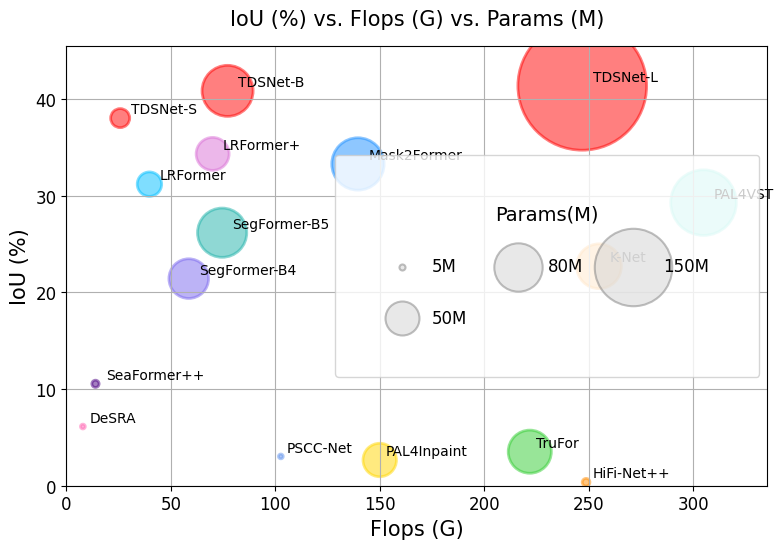

This chart was generated by the following Python code:
import matplotlib.pyplot as plt
import pandas as pd
import numpy as np

# **********************************************
# ** 修改点 1：设置全局字体为 Arial **
# **********************************************
# 检查系统是否支持 Arial 字体
# 如果系统中没有 Arial 字体，Matplotlib 会回退到默认字体。
# 您也可以使用 font.sans-serif 来指定多个备选字体。
plt.rcParams['font.family'] = 'sans-serif'
plt.rcParams['font.sans-serif'] = ['Arial', 'Helvetica', 'sans-serif'] # 将 Arial 作为首选

# --- 1. 准备数据 ---
data = {
    'Methods': [
        'HiFi-Net++', 'PAL4Inpaint', 'PSCC-Net', 'TruFor', 'DeSRA', 
        'SeaFormer++', 'SegFormer-B4', 'K-Net', 'SegFormer-B5', 'PAL4VST', 
        'LRFormer', 'Mask2Former', 'LRFormer+', 'TDSNet-S', 'TDSNet-B', 'TDSNet-L'
    ],
    'Params(M)': [
        6.89, 48.96, 3.67, 68.70, 3.72, 
        6.37, 61.37, 72.15, 81.97, 120.00, 
        32.17, 88.90, 48.00, 23.11, 85.99, 295.22
    ],
    'Flops(G)': [
        248.78, 150, 102.65, 221.83, 7.89,  # PAL4Inpaint 的 Flops 为 '-', 使用 np.nan
        13.92, 58.57, 254.98, 74.55, 305.00, 
        39.75, 139.56, 70.00, 25.74, 77.16, 246.95
    ],
    'IoU (%)': [
        0.36, 2.66, 3.03, 3.52, 6.12, 
        10.54, 21.42, 22.70, 26.17, 29.28, 
        31.19, 33.28, 34.32, 38.02, 40.84, 41.36
    ]
}

df = pd.DataFrame(data)

# **自定义颜色列表**
custom_colors = {
    'HiFi-Net++': 'darkorange',
    'PAL4Inpaint': 'gold',
    'PSCC-Net': 'cornflowerblue',
    'TruFor': 'limegreen',
    'DeSRA': 'hotpink',
    'SeaFormer++': 'indigo',
    'SegFormer-B4': 'mediumslateblue',
    'K-Net': 'darkorange',
    'SegFormer-B5': 'lightseagreen',
    'PAL4VST': 'turquoise',
    'LRFormer': 'deepskyblue',
    'Mask2Former': 'dodgerblue',
    'LRFormer+': 'orchid',
    'TDSNet-S': 'red',
    'TDSNet-B': 'red',
    'TDSNet-L': 'red',
}
face_colors = [custom_colors[method] for method in df['Methods']]

# --- 2. 设置气泡大小 (Model Size) ---
size_factor = 500
sizes = np.power(df['Params(M)'], 1.5) * size_factor / df['Params(M)'].max()

# --- 3. 绘图 ---
plt.figure(figsize=(12*0.7, 8*0.7))

# 绘制气泡图
scatter = plt.scatter(
    df['Flops(G)'],      # X轴: Flops(G)
    df['IoU (%)'],       # Y轴: IoU (%)
    s=sizes,             # 气泡大小: Params(M)
    alpha=0.5,           # 略微增加透明度
    linewidths=2.0,
    c=face_colors        # 使用自定义填充颜色列表
)

# 添加数据标签 (即Methods名称)
for i, row in df.iterrows():
    # 为了避免重叠，根据气泡大小和IoU值进行更精细的偏移调整
    x_offset = 3 if row['IoU (%)'] < 10 else 5 # IoU低的点稍微减少x偏移
    y_offset = 0.5 if row['Methods'] != 'HiFi-Net' else +1 # HiFi-Net在底部，向上偏移
    
    plt.annotate(
        row['Methods'],
        (row['Flops(G)'] + x_offset, row['IoU (%)'] + y_offset),
        fontsize=10,
        ha='left',
        fontname='Arial'
    )

# --- 4. 添加图表元素 ---

plt.title('IoU (%) vs. Flops (G) vs. Params (M)', fontsize=15, pad=15, fontname='Arial')
plt.xlabel('Flops (G)', fontsize=15, fontname='Arial')
plt.ylabel('IoU (%)', fontsize=15, fontname='Arial')

# 刻度标签的字体也会受到全局设置的影响
plt.tick_params(axis='both', which='major', labelsize=12) # 调整刻度字体大小

plt.grid(True, linestyle='-', alpha=1.0)

# 限制轴范围 (确保所有数据点可见)
plt.xlim(0, df['Flops(G)'].max() * 1.1)
plt.ylim(0, df['IoU (%)'].max() * 1.1)

# 添加 Model Size 图例
legend_params = [5, 50, 80, 150]
legend_sizes = np.power(np.array(legend_params), 1.5) * size_factor / df['Params(M)'].max()

legend_elements = [
    # 图例气泡
    plt.scatter([], [], s=size, color='lightgray', alpha=0.5, edgecolors='gray', linewidths=1.5, label=f'{param}M')
    for param, size in zip(legend_params, legend_sizes)
]

legend = plt.legend(
    legend_elements,
    [f'{param}M' for param in legend_params],
    title='Params(M)',
    loc='center right', # 位置：右侧中间
    bbox_to_anchor=(1, 0.5), # 微调位置到右边缘
    frameon=True,
    borderpad=3,
    labelspacing=2,
    ncol=3, # 更改为1列，使图例更紧凑
    fontsize=12,
    title_fontsize=14
)

# 显式设置图例标题和标签的字体
for text in legend.get_texts():
    text.set_fontname("Arial")
legend.get_title().set_fontname("Arial")

plt.tight_layout(rect=[0, 0, 0.95, 1]) 
plt.show()
